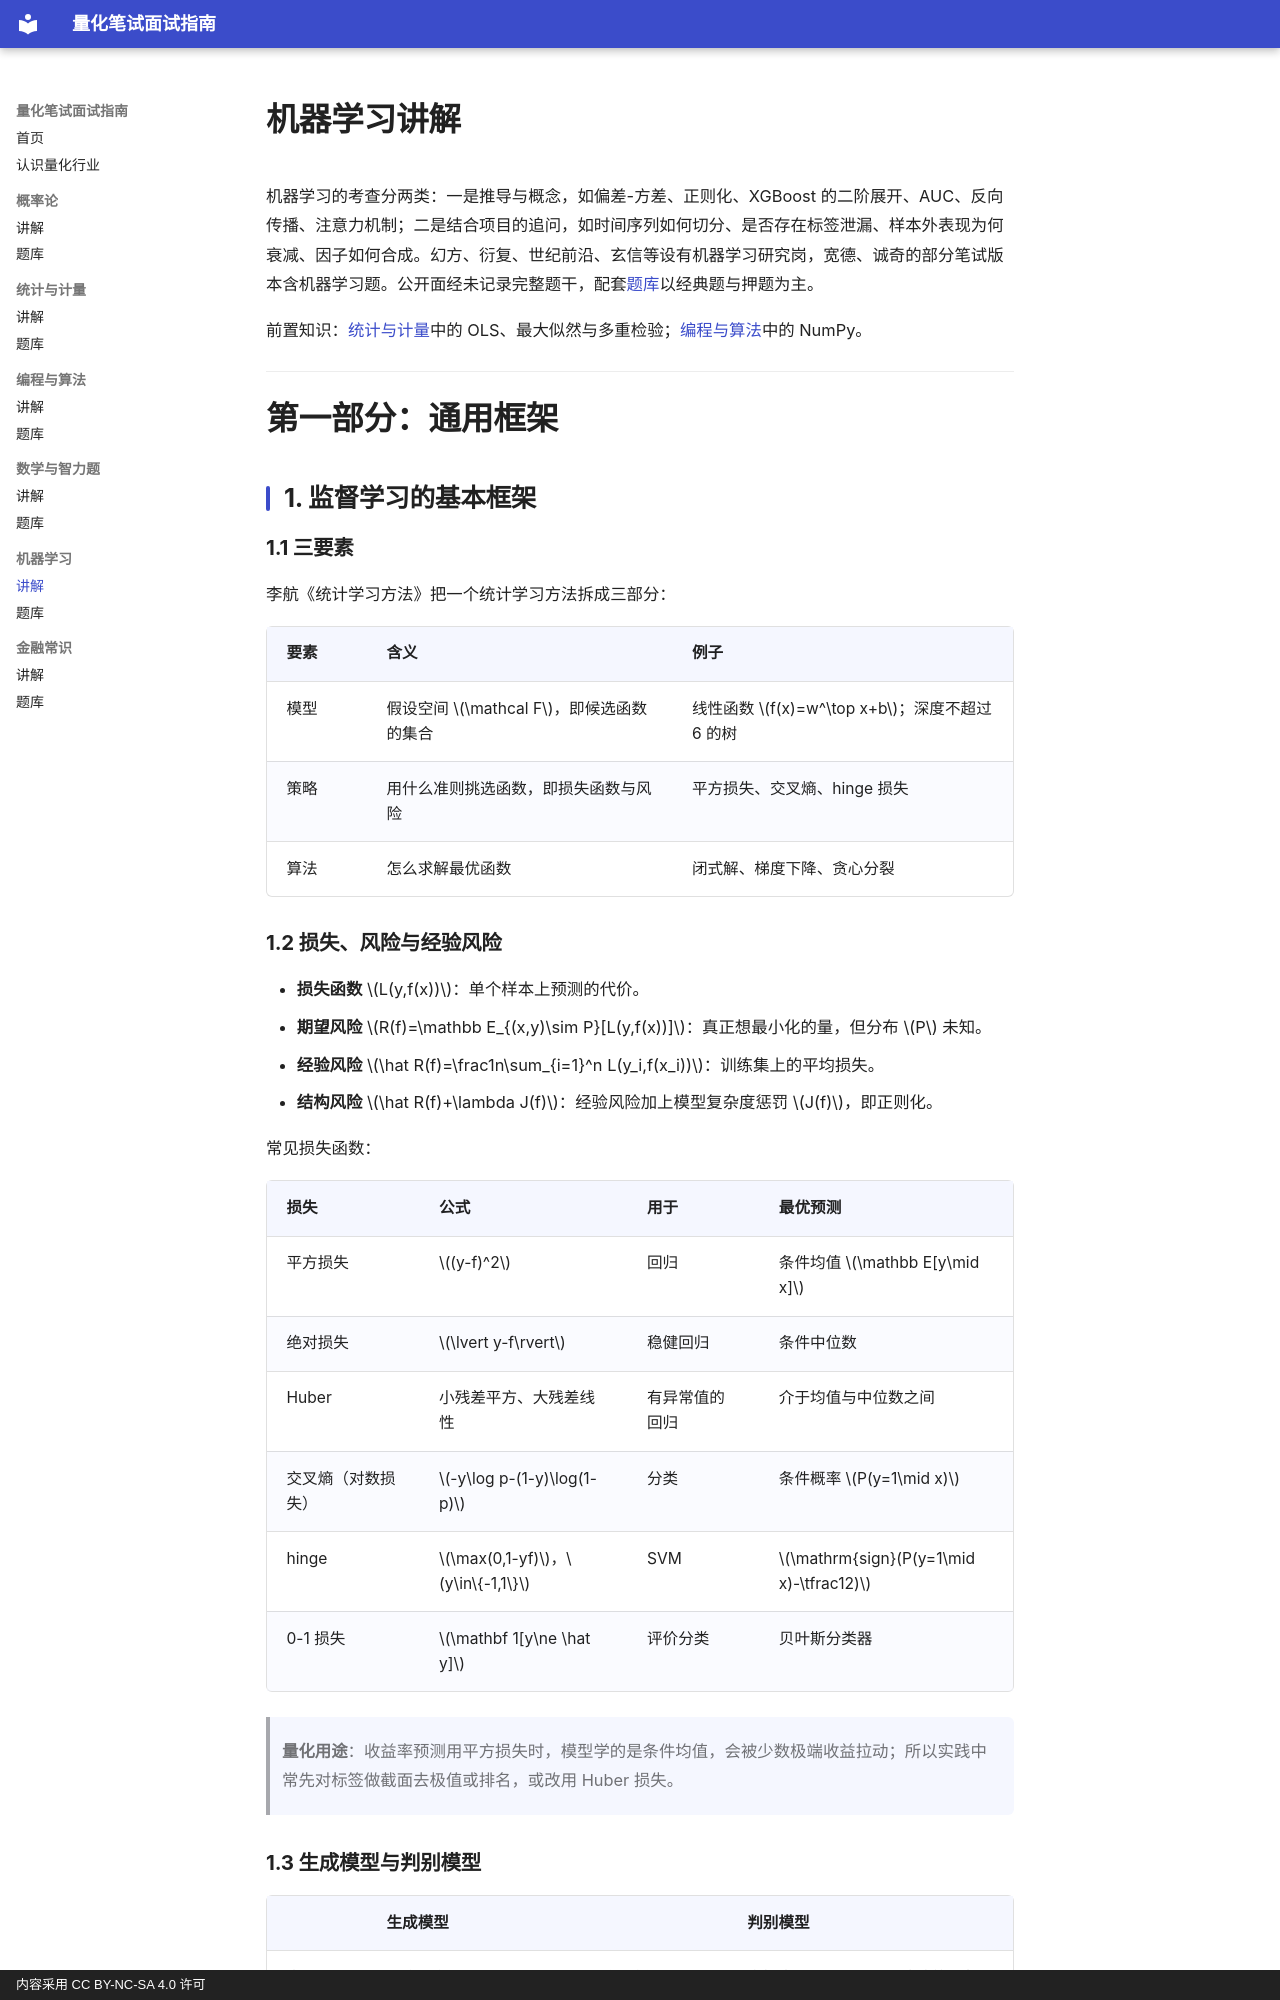

repository: JQW2006/quant-interview-guide · page: machine-learning/notes/index.html · generator: mkdocs · copyright: 内容采用 CC BY-NC-SA 4.0 许可

# 机器学习讲解

机器学习的考查分两类：一是推导与概念，如偏差-方差、正则化、XGBoost 的二阶展开、AUC、反向传播、注意力机制；二是结合项目的追问，如时间序列如何切分、是否存在标签泄漏、样本外表现为何衰减、因子如何合成。幻方、衍复、世纪前沿、玄信等设有机器学习研究岗，宽德、诚奇的部分笔试版本含机器学习题。公开面经未记录完整题干，配套[题库](problems.md)以经典题与押题为主。

前置知识：[统计与计量](../statistics/notes.md)中的 OLS、最大似然与多重检验；[编程与算法](../programming/notes.md)中的 NumPy。

---

# 第一部分：通用框架

## 1. 监督学习的基本框架

### 1.1 三要素

李航《统计学习方法》把一个统计学习方法拆成三部分：

| 要素 | 含义 | 例子 |
|---|---|---|
| 模型 | 假设空间 $\mathcal F$，即候选函数的集合 | 线性函数 $f(x)=w^\top x+b$；深度不超过 6 的树 |
| 策略 | 用什么准则挑选函数，即损失函数与风险 | 平方损失、交叉熵、hinge 损失 |
| 算法 | 怎么求解最优函数 | 闭式解、梯度下降、贪心分裂 |

### 1.2 损失、风险与经验风险

- **损失函数** $L(y,f(x))$：单个样本上预测的代价。
- **期望风险** $R(f)=\mathbb E_{(x,y)\sim P}[L(y,f(x))]$：真正想最小化的量，但分布 $P$ 未知。
- **经验风险** $\hat R(f)=\frac1n\sum_{i=1}^n L(y_i,f(x_i))$：训练集上的平均损失。
- **结构风险** $\hat R(f)+\lambda J(f)$：经验风险加上模型复杂度惩罚 $J(f)$，即正则化。

常见损失函数：

| 损失 | 公式 | 用于 | 最优预测 |
|---|---|---|---|
| 平方损失 | $(y-f)^2$ | 回归 | 条件均值 $\mathbb E[y\mid x]$ |
| 绝对损失 | $\lvert y-f\rvert$ | 稳健回归 | 条件中位数 |
| Huber | 小残差平方、大残差线性 | 有异常值的回归 | 介于均值与中位数之间 |
| 交叉熵（对数损失） | $-y\log p-(1-y)\log(1-p)$ | 分类 | 条件概率 $P(y=1\mid x)$ |
| hinge | $\max(0,1-yf)$，$y\in\{-1,1\}$ | SVM | $\mathrm{sign}(P(y=1\mid x)-\tfrac12)$ |
| 0-1 损失 | $\mathbf 1[y\ne \hat y]$ | 评价分类 | 贝叶斯分类器 |

> **量化用途**：收益率预测用平方损失时，模型学的是条件均值，会被少数极端收益拉动；所以实践中常先对标签做截面去极值或排名，或改用 Huber 损失。

### 1.3 生成模型与判别模型

| | 生成模型 | 判别模型 |
|---|---|---|
| 学什么 | 联合分布 $P(x,y)$，再用贝叶斯公式得 $P(y\mid x)$ | 直接学 $P(y\mid x)$ 或决策函数 $f(x)$ |
| 例子 | 朴素贝叶斯、高斯判别分析、HMM | 逻辑回归、SVM、树模型、神经网络 |
| 特点 | 样本少时收敛快，可处理缺失 | 样本多时精度通常更高 |

---

## 2. 偏差-方差与正则化
